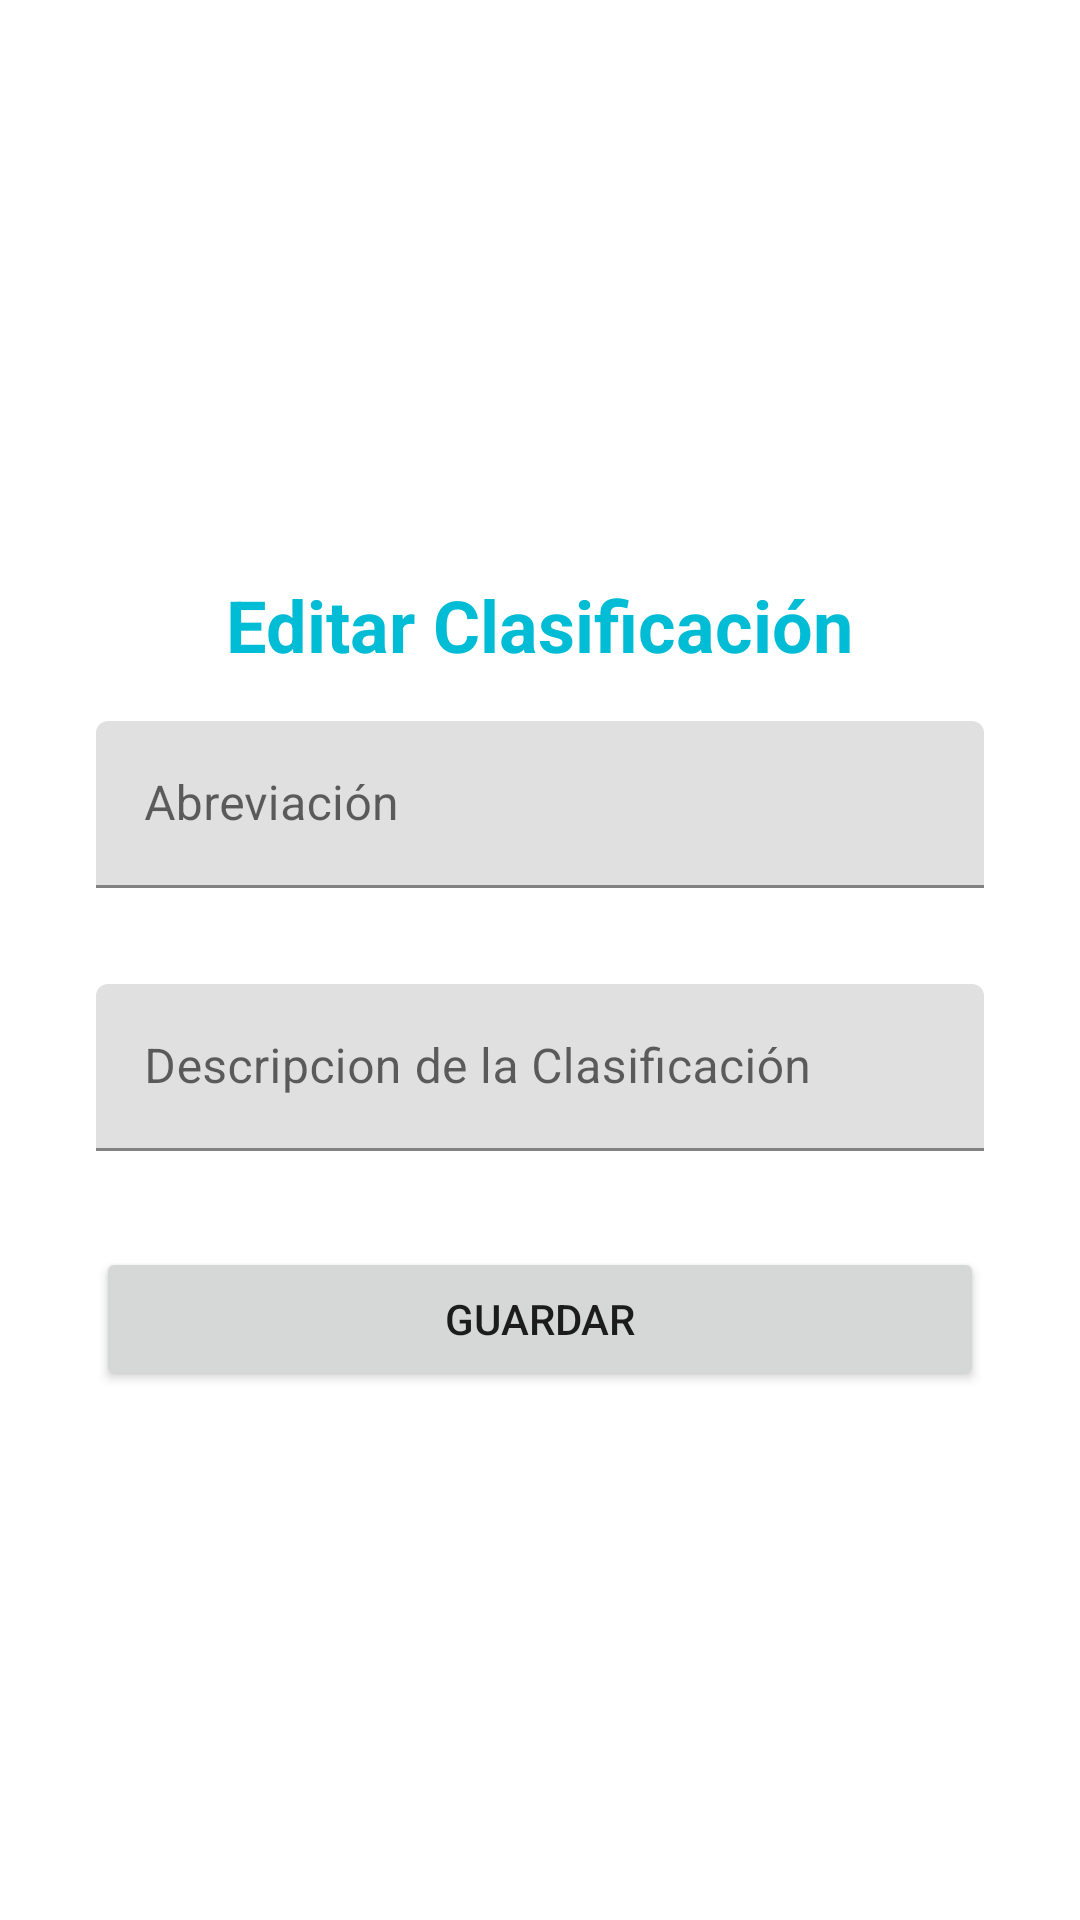

The Android layout XML behind this screen, and the referenced resources:
<!-- AndroidManifest.xml: application theme Theme.Peliculas50 -->
<!-- res/layout/fragment_actualizar_clasificacion.xml -->
<?xml version="1.0" encoding="utf-8"?>
<LinearLayout
    xmlns:android="http://schemas.android.com/apk/res/android"
    xmlns:app="http://schemas.android.com/apk/res-auto"
    xmlns:tools="http://schemas.android.com/tools"
    android:layout_width="match_parent"
    android:layout_height="match_parent"
    android:gravity="center"
    android:orientation="vertical"
    android:paddingHorizontal="32dp"
    tools:context=".fragments.actualizar.ActualizarClasificacionFragment">

    
    <TextView
        android:id="@+id/textView"
        android:layout_width="wrap_content"
        android:layout_height="wrap_content"
        android:layout_marginTop="16dp"
        android:text="Editar Clasificación"
        android:textColor="#00BCD4"
        android:textSize="24sp"
        android:textStyle="bold"
        app:layout_constraintEnd_toEndOf="parent"
        app:layout_constraintStart_toStartOf="parent"
        app:layout_constraintTop_toTopOf="parent" />

    <com.google.android.material.textfield.TextInputLayout
        android:id="@+id/item_abreviacion_label"
        android:layout_width="match_parent"
        android:layout_height="wrap_content"
        android:layout_marginTop="16dp"
        android:layout_marginBottom="16dp"
        android:hint="Abreviación">

        <com.google.android.material.textfield.TextInputEditText
            android:id="@+id/item_abreviacion"
            android:layout_width="match_parent"
            android:layout_height="wrap_content" />

    </com.google.android.material.textfield.TextInputLayout>

    <com.google.android.material.textfield.TextInputLayout
        android:id="@+id/item_descripcion_label"
        android:layout_width="match_parent"
        android:layout_height="wrap_content"
        android:hint="Descripcion de la Clasificación">

        <com.google.android.material.textfield.TextInputEditText
            android:id="@+id/item_descripcion"
            android:layout_width="match_parent"
            android:layout_height="wrap_content"
            android:layout_marginTop="16dp"
            android:layout_marginBottom="16dp"
            />

    </com.google.android.material.textfield.TextInputLayout>

    <Button
        android:id="@+id/BtnActualizarClasif"
        android:layout_width="match_parent"
        android:layout_height="wrap_content"
        android:layout_marginTop="16dp"
        android:text="Guardar"
        app:layout_constraintEnd_toEndOf="parent"
        app:layout_constraintStart_toStartOf="parent"
        android:textAllCaps="true"
        app:layout_constraintTop_toBottomOf="@+id/item_descripcion_label" />


</LinearLayout>
<!-- resources referenced by this layout -->
<resources>
  <style name="Theme.Peliculas50" parent="Theme.MaterialComponents.DayNight.DarkActionBar">
          
          <item name="colorPrimary">@color/purple_500</item>
          <item name="colorPrimaryVariant">@color/purple_700</item>
          <item name="colorOnPrimary">@color/white</item>
          
          <item name="colorSecondary">@color/teal_200</item>
          <item name="colorSecondaryVariant">@color/teal_700</item>
          <item name="colorOnSecondary">@color/black</item>
          
          <item name="android:statusBarColor" tools:targetApi="l">?attr/colorPrimaryVariant</item>
          
      </style>
  <!-- not gathered from this repository: default colours our renderer supplied (Android Studio template values) -->
  <color name="purple_500">#FF6200EE</color>
  <color name="purple_700">#FF3700B3</color>
  <color name="teal_200">#FF03DAC5</color>
  <color name="teal_700">#FF018786</color>
  <color name="black">#FF000000</color>
  <color name="white">#FFFFFFFF</color>
</resources>
